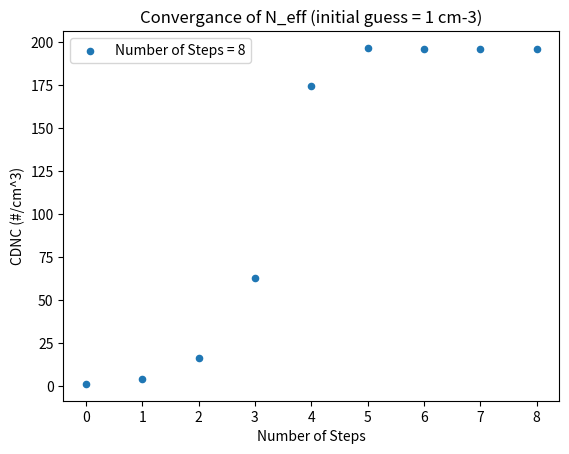
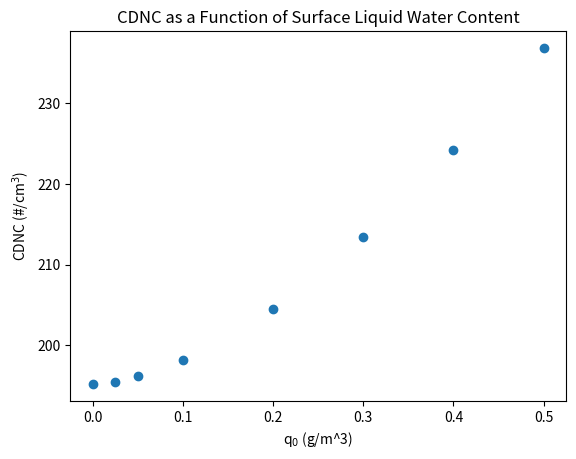

Recreate these plots in Python, in order.
import numpy as np
import matplotlib.pyplot as plt


## Using the newton-raphson method (can use fsolve as well) to get the cdnc 
## using a fog friendly derivation (LWC != 0 at the surface)

def f_x(n,rho,gamma_eff,tau,r_e,q_0):
    return(((10*rho**(2/3)*gamma_eff*tau)/((972*np.pi*n)**(1/3)))-
            (((4*np.pi*rho*n)**(5/3)*r_e**5)/(3**(5/3)))
            +q_0**(5/3))

def f_x_prime(n,rho,gamma_eff,tau,r_e):
    return(-((10*rho**(2/3)*gamma_eff*tau)/(3*(972*np.pi)**(1/3)*n**(4/3)) + 
              (5*(4*np.pi*rho)**(5/3)*n**(2/3)*r_e**5)/(3**(8/3))))


## using some dummy constants

rho = 997
gamma_eff = .6*2*10**-6
tau = 50
r_e = 10*10**-6
q_0 = 0.05*10**-3 


n = 10**6  ## a guess in #/m^3 to stay in SI units (1 droplet/cc here)
n_list = []
index = []


for i in range(0,1000):
    n_new = n - f_x(n, rho, gamma_eff,tau,r_e,q_0)/f_x_prime(n,rho,gamma_eff,tau,r_e)
    n_list.append(n)
    index.append(i)
    if abs(n-n_new) < 0.00001:  ## setting a tolerance
        break
    n = n_new


print(n/10**6)

steps = index[-1]
plt.figure()
plt.scatter(index,np.array(n_list)*10**-6, s = 20)
plt.ylabel('CDNC (#/cm^3)')
plt.xlabel('Number of Steps')
plt.title(f'Convergance of N_eff (initial guess = {n_list[0]/10**6:.0f} cm-3)')
plt.legend([f'Number of Steps = {steps}'])

plt.savefig('cdnc_convergence')


### now let's show the CDNC for a range of surface LWC values

q_0 = np.array([0,.025,0.05,0.1,0.2,0.3,0.4,0.5])*10**(-3)


n_list = []
index = []


for val in range(len(q_0)):
    n = 10**6  ## a guess in #/m^3 to stay in SI units
    for i in range(0,1000):
        n_new = n - f_x(n, rho, gamma_eff,tau,r_e,q_0[val])/f_x_prime(n,rho,gamma_eff,tau,r_e)
        if abs(n-n_new) < 0.00001:  ## setting a tolerance
            break
        n = n_new
    n_list.append(n*10**-6)
    index.append(i)

print(n/10**6)
plt.figure()
plt.scatter(q_0*10**3,n_list)
plt.ylabel('CDNC (#/cm$^3$)')
plt.xlabel('q$_0$ (g/m^3)')
plt.title('CDNC as a Function of Surface Liquid Water Content')

plt.savefig('cdnc_as_function_of_surface_lwc')




